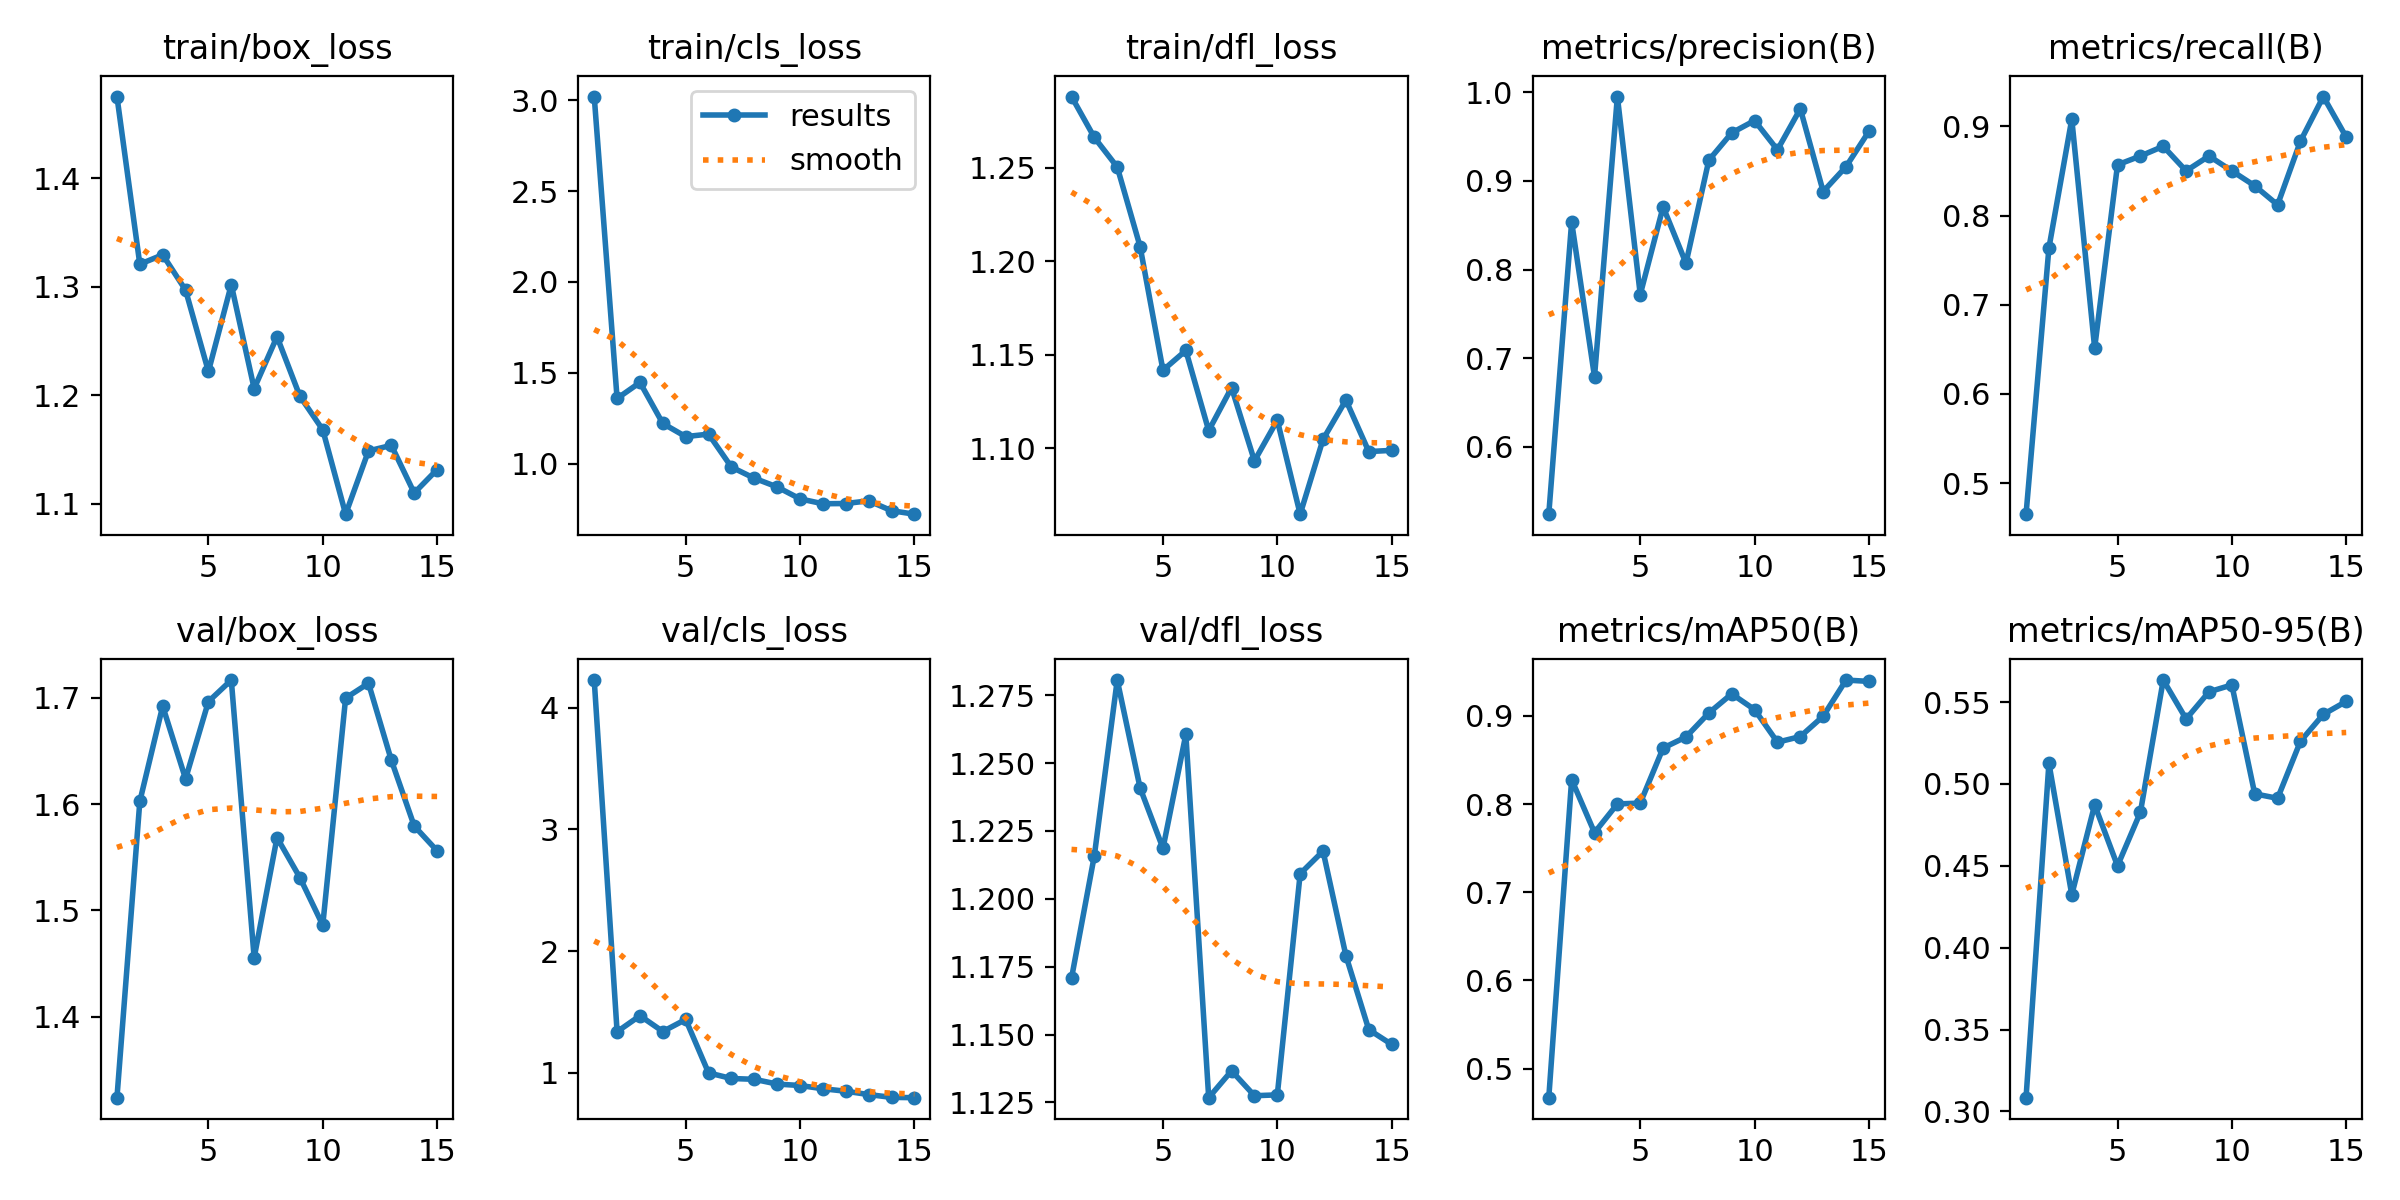

The table this chart was drawn from, first rows:
epoch, time, train/box_loss, train/cls_loss, train/dfl_loss, metrics/precision(B), metrics/recall(B), metrics/mAP50(B), metrics/mAP50-95(B), val/box_loss, val/cls_loss, val/dfl_loss, lr/pg0, lr/pg1, lr/pg2
1, 732.2, 1.475, 3.02, 1.288, 0.5239, 0.4653, 0.4671, 0.3084, 1.324, 4.229, 1.171, 0.07426, 0.00026, 0.00026
2, 1458, 1.321, 1.359, 1.266, 0.8537, 0.7636, 0.8278, 0.5127, 1.603, 1.336, 1.216, 0.0475, 0.000495, 0.000495
3, 2180, 1.33, 1.447, 1.25, 0.679, 0.908, 0.7676, 0.4324, 1.692, 1.468, 1.281, 0.02069, 0.0006944, 0.0006944
4, 2900, 1.297, 1.222, 1.208, 0.9952, 0.6515, 0.8001, 0.4872, 1.624, 1.338, 1.241, 0.000802, 0.000802, 0.000802
5, 3613, 1.222, 1.15, 1.142, 0.7718, 0.8568, 0.8011, 0.45, 1.696, 1.437, 1.219, 0.000736, 0.000736, 0.000736
6, 4318, 1.302, 1.163, 1.152, 0.8707, 0.8667, 0.8635, 0.4827, 1.717, 0.997, 1.261, 0.00067, 0.00067, 0.00067
7, 5035, 1.206, 0.9821, 1.109, 0.8071, 0.8776, 0.876, 0.5635, 1.456, 0.9509, 1.127, 0.000604, 0.000604, 0.000604
8, 5753, 1.254, 0.9208, 1.132, 0.9234, 0.85, 0.9033, 0.5397, 1.569, 0.9443, 1.137, 0.000538, 0.000538, 0.000538
9, 6472, 1.199, 0.8728, 1.093, 0.9542, 0.8667, 0.9249, 0.5563, 1.531, 0.9051, 1.127, 0.000472, 0.000472, 0.000472
10, 7182, 1.168, 0.8073, 1.115, 0.9681, 0.85, 0.9071, 0.5605, 1.486, 0.8933, 1.128, 0.000406, 0.000406, 0.000406
11, 7899, 1.09, 0.7804, 1.065, 0.9351, 0.8333, 0.8701, 0.494, 1.7, 0.8666, 1.209, 0.00034, 0.00034, 0.00034
12, 8616, 1.149, 0.7817, 1.105, 0.9814, 0.8119, 0.8765, 0.4912, 1.714, 0.8463, 1.218, 0.000274, 0.000274, 0.000274
13, 9323, 1.154, 0.7966, 1.126, 0.888, 0.8833, 0.8996, 0.5261, 1.641, 0.8189, 1.179, 0.000208, 0.000208, 0.000208
14, 10042, 1.11, 0.7422, 1.098, 0.9161, 0.9333, 0.9406, 0.5425, 1.579, 0.7956, 1.152, 0.000142, 0.000142, 0.000142
15, 10743, 1.131, 0.7231, 1.099, 0.9559, 0.8879, 0.9391, 0.5504, 1.556, 0.7932, 1.146, 7.6e-05, 7.6e-05, 7.6e-05
